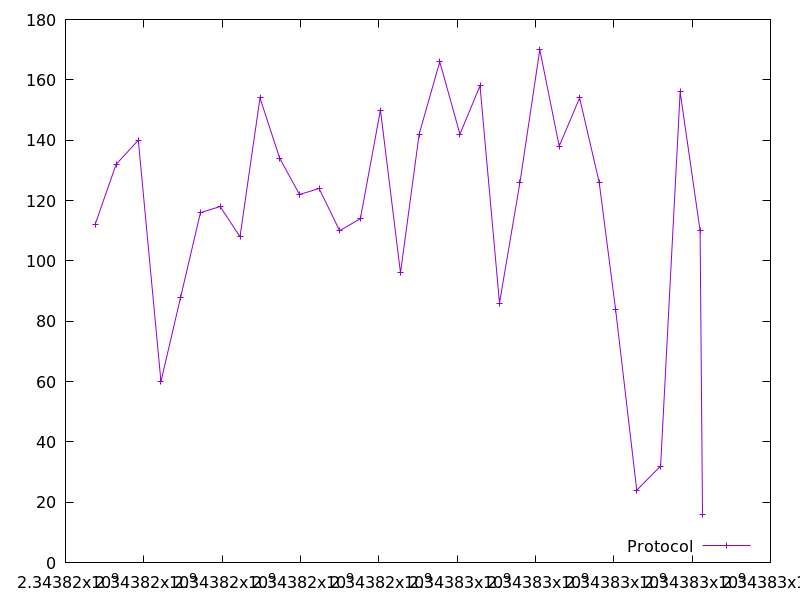

The data file committed next to this chart (first rows):
2343816753.898061, 112.0
2343817292, 132.0
2343817859, 140.0
2343818438, 60.0
2343818940, 88.0
2343819446, 116.0
2343819949, 118.0
2343820456, 108.0
2343820966, 154.0
2343821469, 134.0
2343821976, 122.0
2343822476, 124.0
2343823000, 110.0
2343823530, 114.0
2343824042, 150.0
2343824554, 96.0
2343825030, 142.0
2343825556, 166.0
2343826072, 142.0
2343826584, 158.0
2343827082, 86.0
2343827604, 126.0
2343828111, 170.0
2343828606, 138.0
2343829126, 154.0
2343829628, 126.0
2343830045, 84.0
2343830587, 24.0
2343831195, 32.0
2343831694, 156.0
2343832204, 110.0
2343832265, 16.0
